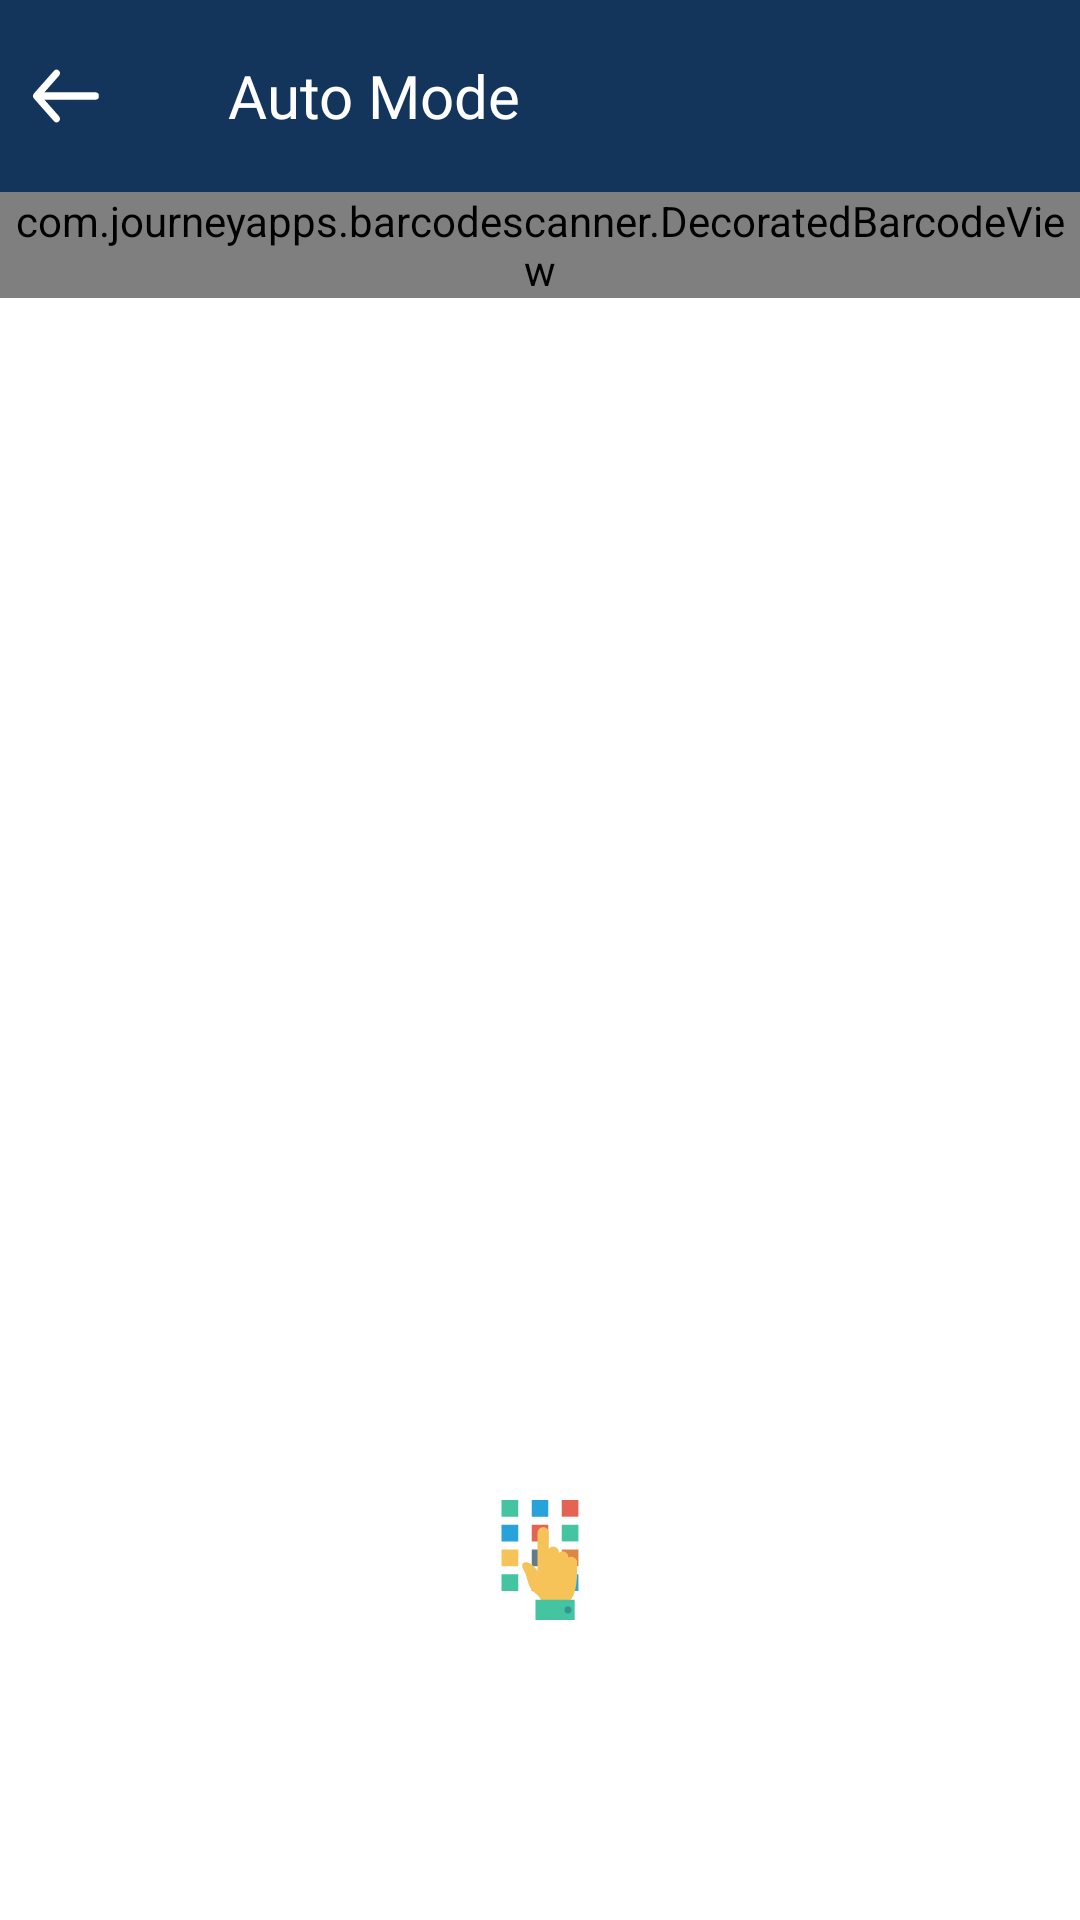

Reconstruct the res/layout file that produces this screen, plus the resources it refers to.
<!-- AndroidManifest.xml: activity theme AppTheme.NoActionBar -->
<!-- res/layout/activity_scanner.xml -->
<?xml version="1.0" encoding="utf-8"?>
<RelativeLayout
    xmlns:android="http://schemas.android.com/apk/res/android"
    android:layout_width="match_parent"
    android:layout_height="match_parent"
    android:background="@color/white">

    <RelativeLayout
        android:id="@+id/rlActionBar"
        android:layout_width="match_parent"
        android:layout_height="64dp"
        android:background="@color/black_blue">

        <ImageView
            android:id="@+id/back"
            android:layout_width="wrap_content"
            android:layout_height="wrap_content"
            android:layout_centerVertical="true"
            android:layout_margin="10dp"
            android:background="@drawable/ic_back_button" />

        <TextView
            android:layout_width="wrap_content"
            android:layout_height="wrap_content"
            android:layout_centerVertical="true"
            android:layout_marginStart="32dp"
            android:layout_toEndOf="@+id/back"
            android:fontFamily="@font/roboto_bold"
            android:text="@string/auto_mode"
            android:textColor="@color/white"
            android:textSize="20sp" />
    </RelativeLayout>

    <include
        layout="@layout/content_scanner"
        android:layout_width="match_parent"
        android:layout_height="match_parent"
        android:layout_below="@+id/rlActionBar" />

</RelativeLayout>
<!-- res/layout/content_scanner.xml (included above) -->
<?xml version="1.0" encoding="utf-8"?>
<RelativeLayout xmlns:android="http://schemas.android.com/apk/res/android"
    xmlns:app="http://schemas.android.com/apk/res-auto"
    xmlns:tools="http://schemas.android.com/tools"
    android:layout_width="match_parent"
    android:layout_height="match_parent"
    android:background="@color/white"
    app:layout_behavior="@string/appbar_scrolling_view_behavior"
    tools:showIn="@layout/activity_scanner">


    
    <com.journeyapps.barcodescanner.DecoratedBarcodeView
        android:id="@+id/zxing_barcode_scanner"
        android:layout_width="match_parent"
        android:layout_height="wrap_content"
        app:zxing_scanner_layout="@layout/custom_scanner" />


    <ImageView
        android:layout_centerHorizontal="true"
        android:layout_margin="100dp"
        android:id="@+id/icManualMode"
        android:background="@drawable/ic_keypad"
        android:layout_alignParentBottom="true"
        android:layout_width="40dp"
        android:layout_height="40dp">

    </ImageView>


</RelativeLayout>
<!-- res/layout/custom_scanner.xml (included above) -->
<?xml version="1.0" encoding="utf-8"?>
<merge xmlns:android="http://schemas.android.com/apk/res/android"
    xmlns:app="http://schemas.android.com/apk/res-auto">

    
    <com.journeyapps.barcodescanner.BarcodeView
        android:id="@+id/zxing_barcode_surface"
        android:layout_width="wrap_content"
        android:layout_height="wrap_content"
        app:zxing_framing_rect_height="300dp"
        app:zxing_framing_rect_width="350dp" />

    
    <com.journeyapps.barcodescanner.ViewfinderView
        android:id="@+id/zxing_viewfinder_view"
        android:layout_width="match_parent"
        android:layout_height="match_parent"
        app:zxing_possible_result_points="@color/colorPrimary"
        app:zxing_result_view="@color/colorAccent"
        app:zxing_viewfinder_laser="@color/colorPrimaryDark"
        app:zxing_viewfinder_mask="@color/gray_transaparent" />

</merge>
<!-- resources referenced by this layout -->
<resources>
  <color name="black_blue">#14355B</color>
  <color name="colorAccent">#D81B60</color>
  <color name="colorPrimary">#14355B</color>
  <color name="colorPrimaryDark">#14355B</color>
  <color name="gray_transaparent">#50707070</color>
      //forgot screen colors
  <color name="white">#FFFFFF</color>
  <!-- drawable ic_back_button (drawable) -->
  <vector android:height="24dp" android:viewportHeight="20"
      android:viewportWidth="20" android:width="24dp" xmlns:android="http://schemas.android.com/apk/res/android">
      <group>
          <clip-path android:pathData="M0,0h20v20h-20z M 0,0"/>
          <path android:fillColor="#fff"
              android:pathData="M6.922,3.182a0.574,0.574 0,0 1,0.89 0,0.78 0.78,0 0,1 0,1L3.3,9.29L18.188,9.29a0.671,0.671 0,0 1,0.632 0.706,0.68 0.68,0 0,1 -0.632,0.716L3.3,10.712l4.512,5.1a0.794,0.794 0,0 1,0 1.008,0.574 0.574,0 0,1 -0.89,0L1.342,10.501a0.78,0.78 0,0 1,0 -1Z"
              android:strokeColor="#fff" android:strokeWidth="0.635"/>
      </group>
  </vector>
  <!-- drawable ic_keypad: vector/xml drawable (drawable, 2451 chars, omitted) -->
  <string name="auto_mode">Auto Mode</string>
  <style name="AppTheme.NoActionBar">
          <item name="colorPrimary">@color/white</item>
          <item name="android:titleTextStyle">@style/TitleBarTextColor</item>
          <item name="windowActionBar">false</item>
          <item name="windowNoTitle">true</item>
  
      </style>
  <style name="TitleBarTextColor" parent="@style/TextAppearance.AppCompat.Widget.ActionBar.Title">
          <item name="android:textColor">@color/white</item>
      </style>
</resources>
